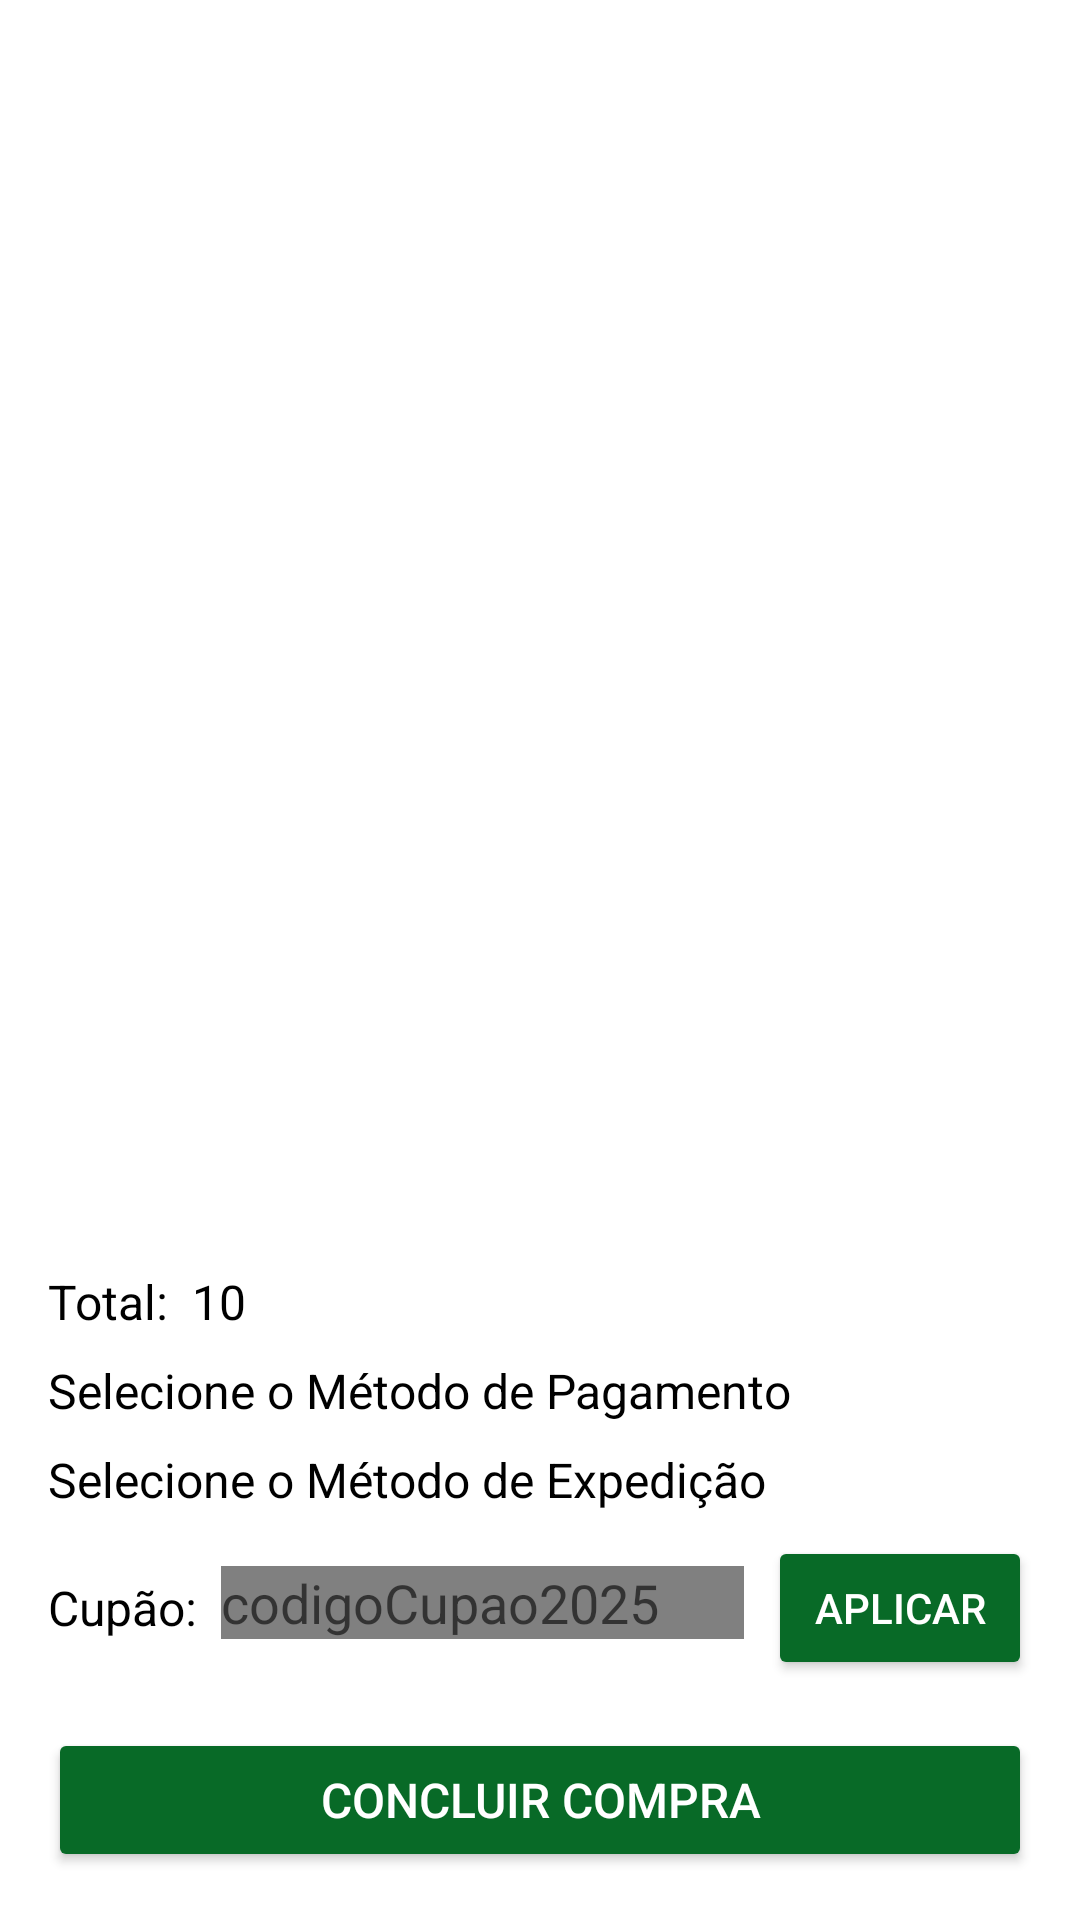

Produce the Android XML layout that renders to this screen, including the resource entries it uses.
<!-- AndroidManifest.xml: application theme Theme.Palheiro -->
<!-- res/layout/fragment_carrinho.xml -->
<?xml version="1.0" encoding="utf-8"?>
<FrameLayout xmlns:android="http://schemas.android.com/apk/res/android"
    xmlns:tools="http://schemas.android.com/tools"
    android:layout_width="match_parent"
    android:layout_height="match_parent"
    android:background="#FFFFFF"
    tools:context=".CarrinhoFragment">

    <LinearLayout
        android:orientation="vertical"
        android:layout_width="match_parent"
        android:layout_height="match_parent"
        android:padding="16dp">

        <ListView
            android:id="@+id/lvCarrinho"
            android:layout_width="match_parent"
            android:layout_height="0dp"
            android:layout_weight="1"
            android:divider="@color/gray"
            android:dividerHeight="1dp" />

        <LinearLayout
            android:orientation="horizontal"
            android:layout_width="match_parent"
            android:layout_height="wrap_content"
            android:layout_marginTop="8dp">

            <TextView
                android:layout_width="wrap_content"
                android:layout_height="wrap_content"
                android:text="@string/txtLabelTotalCarrinho"
                android:textSize="16sp"
                android:textColor="@android:color/black"
                android:layout_gravity="center_vertical" />

            <TextView
                android:id="@+id/tvTotalCarrinho"
                android:layout_width="wrap_content"
                android:layout_height="wrap_content"
                android:text="@string/txtTotalCarrinho"
                android:textSize="16sp"
                android:textColor="@android:color/black"
                android:layout_marginStart="8dp"
                android:layout_gravity="center_vertical" />

        </LinearLayout>

        <TextView
            android:layout_width="wrap_content"
            android:layout_height="wrap_content"
            android:text="@string/txtLabelMetodoPagamento"
            android:paddingTop="8dp"
            android:textSize="16sp"
            android:textColor="@android:color/black" />

        <Spinner
            android:id="@+id/spinnerMetodosPagamento"
            android:layout_width="match_parent"
            android:layout_height="wrap_content"
            android:background="@color/gray"
            android:spinnerMode="dropdown" />

        <TextView
            android:layout_width="wrap_content"
            android:layout_height="wrap_content"
            android:text="@string/txtLabelMetodoExpedicao"
            android:paddingTop="8dp"
            android:textSize="16sp"
            android:textColor="@android:color/black" />

        <Spinner
            android:id="@+id/spinnerMetodosExpedicao"
            android:layout_width="match_parent"
            android:layout_height="wrap_content"
            android:background="@color/gray"
            android:spinnerMode="dropdown" />

        <LinearLayout
            android:orientation="horizontal"
            android:layout_width="match_parent"
            android:layout_height="wrap_content"
            android:layout_marginTop="8dp">

            <TextView
                android:layout_width="wrap_content"
                android:layout_height="wrap_content"
                android:text="@string/txtLabelCupao"
                android:textSize="16sp"
                android:textColor="@android:color/black"
                android:layout_gravity="center_vertical" />

            <EditText
                android:id="@+id/etCupao"
                android:layout_width="0dp"
                android:background="@color/gray"
                android:layout_height="wrap_content"
                android:layout_weight="1"
                android:hint="@string/txtHintCupao"
                android:inputType="text"
                android:layout_marginStart="8dp" />

            <Button
                android:id="@+id/btnAplicarCupaoItemCarrinho"
                android:layout_width="wrap_content"
                android:layout_height="wrap_content"
                android:layout_marginStart="8dp"
                android:text="@string/txtAplicarItemCarrinho"
                android:backgroundTint="@color/palheiro_green"
                android:textColor="@android:color/white"
                android:textSize="14sp" />

        </LinearLayout>

        <Button
            android:id="@+id/btnConcluirCompra"
            android:layout_width="match_parent"
            android:layout_height="wrap_content"
            android:layout_marginTop="16dp"
            android:text="@string/txtBtnComprar"
            android:backgroundTint="@color/palheiro_green"
            android:textColor="@android:color/white"
            android:textSize="16sp" />

    </LinearLayout>

</FrameLayout>
<!-- resources referenced by this layout -->
<resources>
  <color name="gray">#808080</color>
  <color name="palheiro_green">#086A27</color>
  <string name="txtAplicarItemCarrinho">Aplicar</string>
  <string name="txtBtnComprar">Concluir Compra</string>
  <string name="txtHintCupao">codigoCupao2025</string>
  <string name="txtLabelCupao">Cupão:</string>
  <string name="txtLabelMetodoExpedicao">Selecione o Método de Expedição</string>
  <string name="txtLabelMetodoPagamento">Selecione o Método de Pagamento</string>
  <string name="txtLabelTotalCarrinho">Total:</string>
  <string name="txtTotalCarrinho">10</string>
  <style name="Theme.Palheiro" parent="Base.Theme.Palheiro" />
  <style name="Base.Theme.Palheiro" parent="Theme.MaterialComponents.DayNight.DarkActionBar">
          
          <item name="colorPrimary">@color/palheiro_green</item>
      </style>
</resources>
